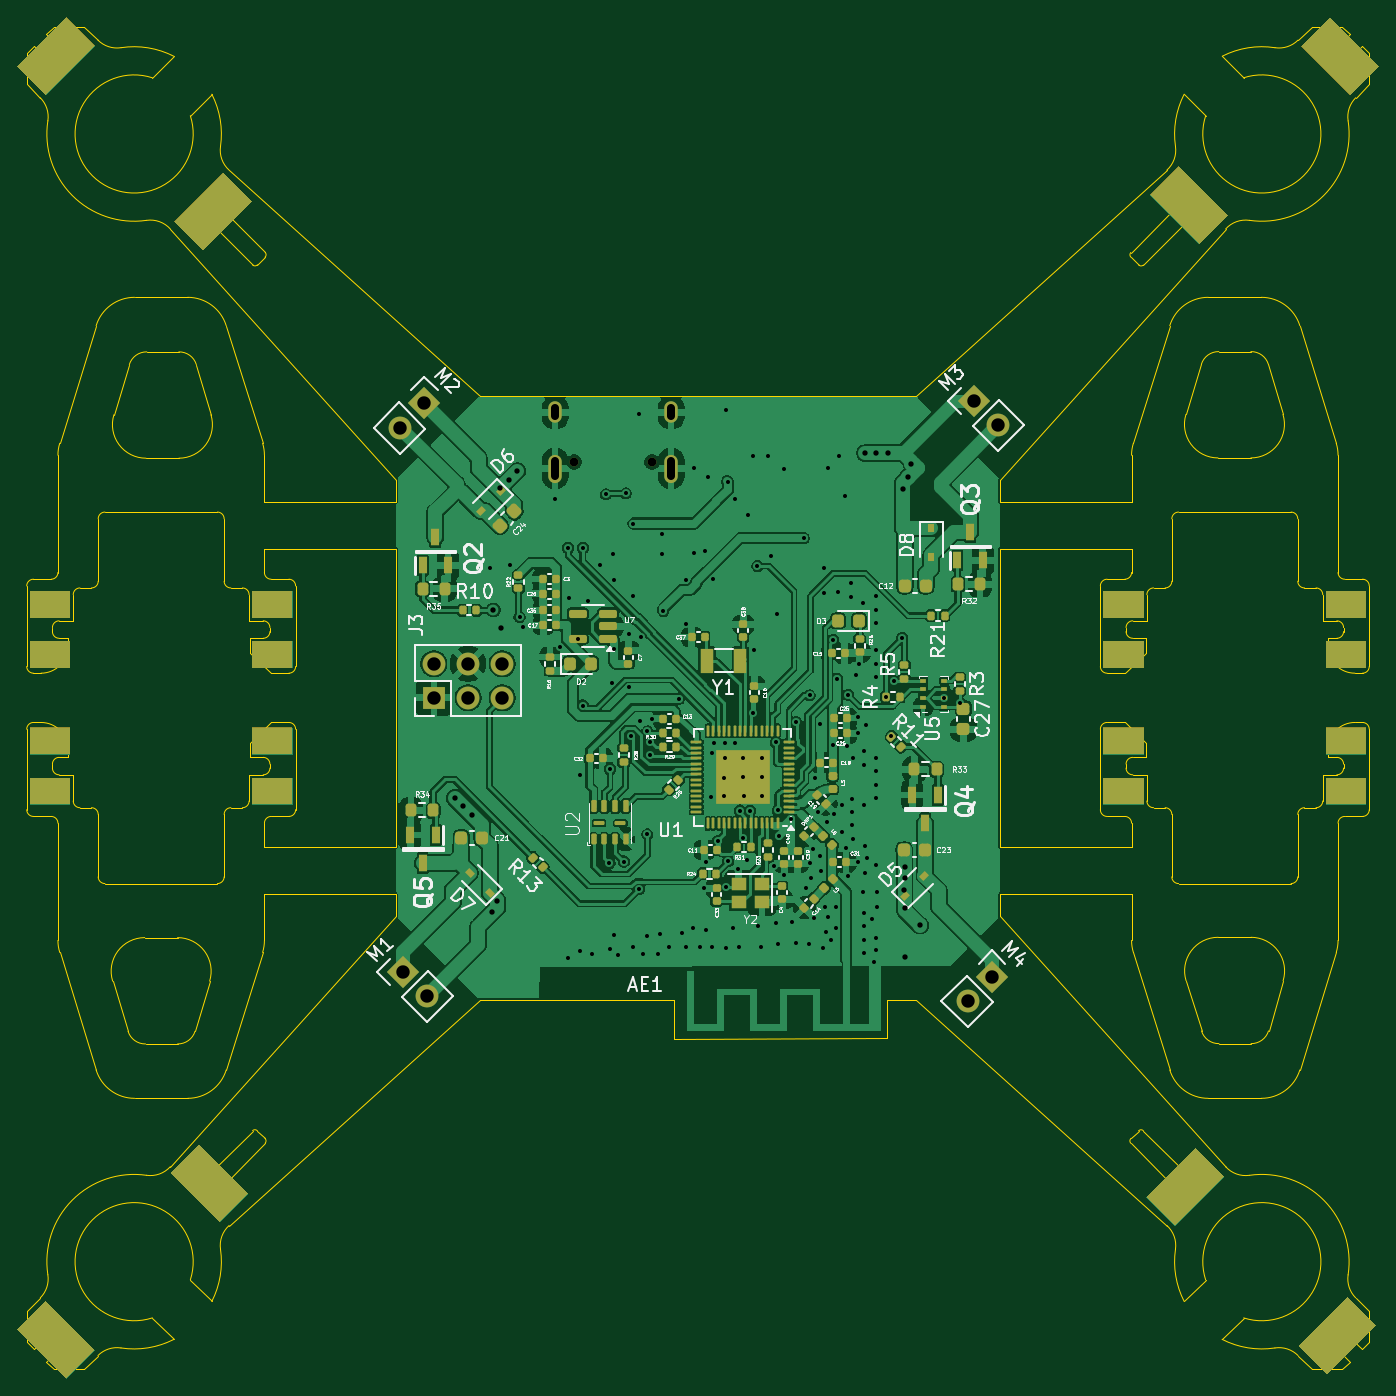
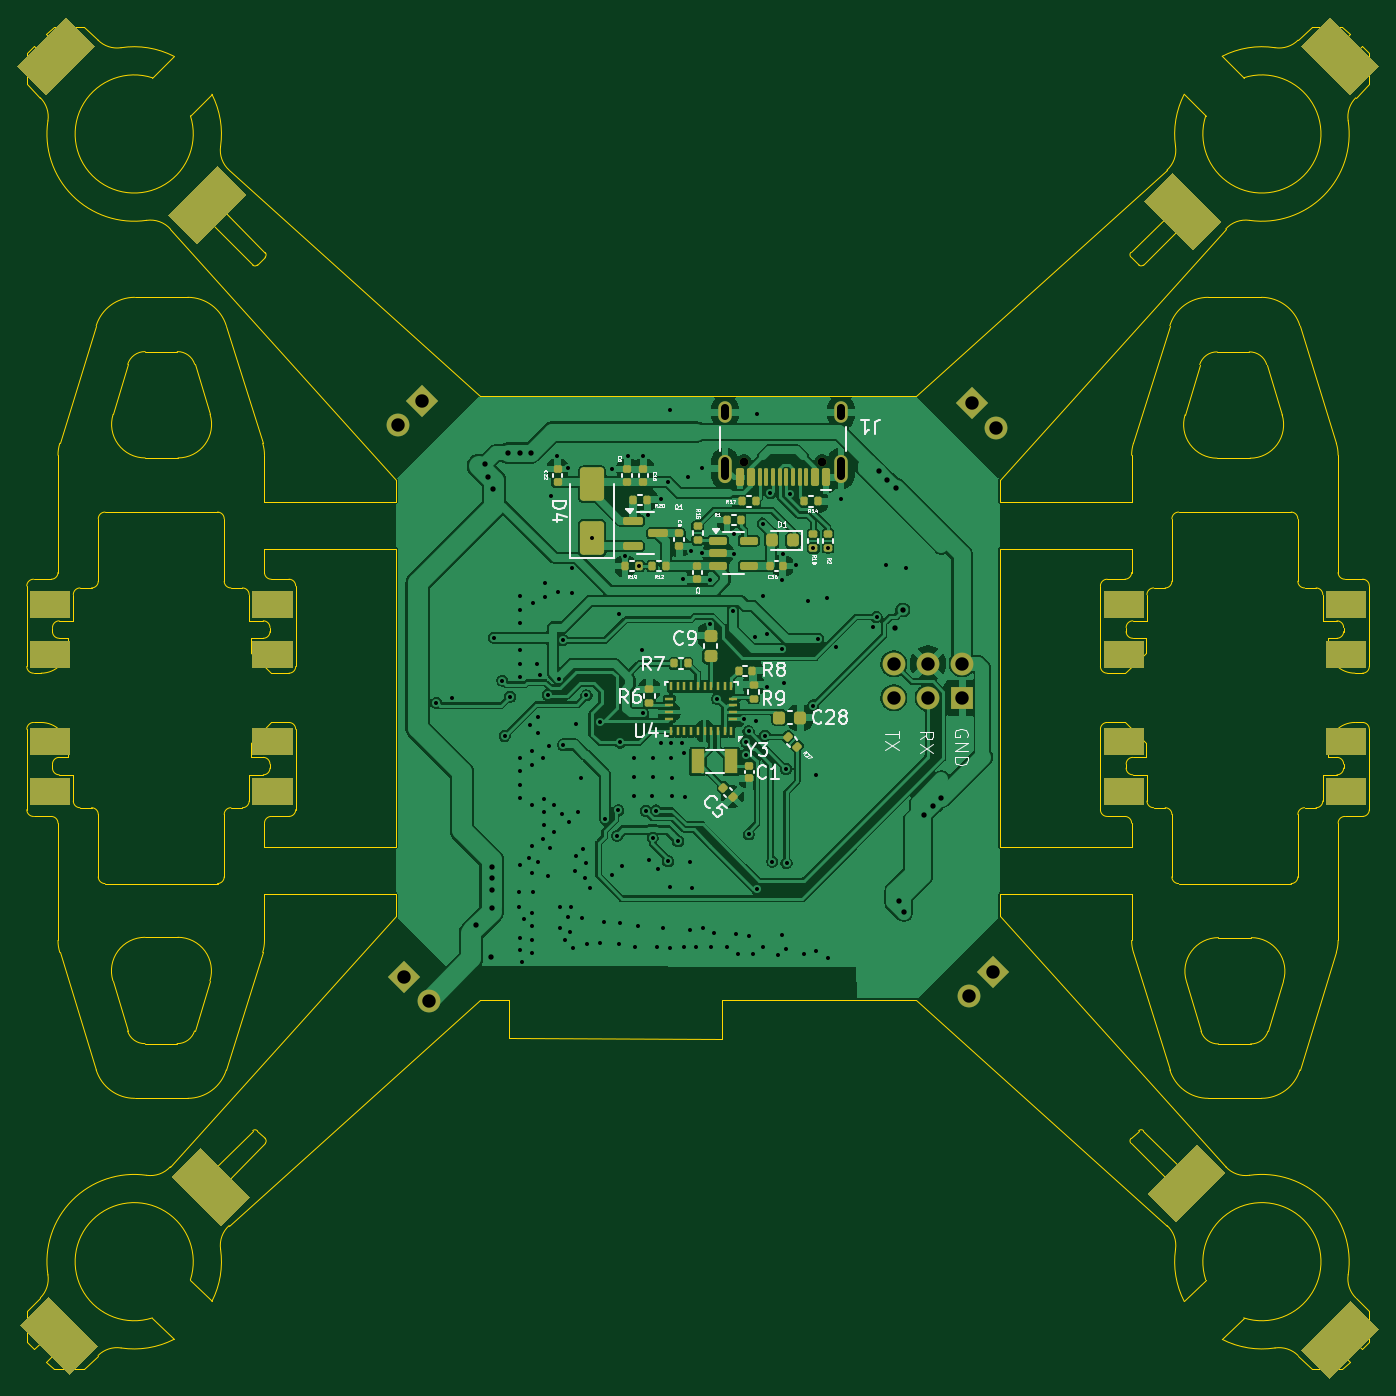
Circuit board: 11 layer files. Board 100.0 x 100.0 mm.
- bottom_copper: esp32_mine-B_Cu.gbr (183656 bytes)
- bottom_mask: esp32_mine-B_Mask.gbr (10585 bytes)
- paste: esp32_mine-B_Paste.gbr (6137 bytes)
- bottom_silk: esp32_mine-B_Silkscreen.gbr (51230 bytes)
- outline: esp32_mine-Edge_Cuts.gbr (23872 bytes)
- top_copper: esp32_mine-F_Cu.gbr (272478 bytes)
- top_mask: esp32_mine-F_Mask.gbr (15917 bytes)
- paste: esp32_mine-F_Paste.gbr (11939 bytes)
- top_silk: esp32_mine-F_Silkscreen.gbr (252015 bytes)
- drill: esp32_mine-NPTH.drl (365 bytes)
- drill: esp32_mine-PTH.drl (4488 bytes)

=== bottom_copper: esp32_mine-B_Cu.gbr (183656 bytes, source omitted) ===
=== bottom_mask: esp32_mine-B_Mask.gbr (10585 bytes, source omitted) ===
=== paste: esp32_mine-B_Paste.gbr ===
%TF.GenerationSoftware,KiCad,Pcbnew,9.0.4*%
%TF.CreationDate,2025-09-24T07:39:06+02:00*%
%TF.ProjectId,esp32_mine,65737033-325f-46d6-996e-652e6b696361,rev?*%
%TF.SameCoordinates,Original*%
%TF.FileFunction,Paste,Bot*%
%TF.FilePolarity,Positive*%
%FSLAX46Y46*%
G04 Gerber Fmt 4.6, Leading zero omitted, Abs format (unit mm)*
G04 Created by KiCad (PCBNEW 9.0.4) date 2025-09-24 07:39:06*
%MOMM*%
%LPD*%
G01*
G04 APERTURE LIST*
G04 Aperture macros list*
%AMRoundRect*
0 Rectangle with rounded corners*
0 $1 Rounding radius*
0 $2 $3 $4 $5 $6 $7 $8 $9 X,Y pos of 4 corners*
0 Add a 4 corners polygon primitive as box body*
4,1,4,$2,$3,$4,$5,$6,$7,$8,$9,$2,$3,0*
0 Add four circle primitives for the rounded corners*
1,1,$1+$1,$2,$3*
1,1,$1+$1,$4,$5*
1,1,$1+$1,$6,$7*
1,1,$1+$1,$8,$9*
0 Add four rect primitives between the rounded corners*
20,1,$1+$1,$2,$3,$4,$5,0*
20,1,$1+$1,$4,$5,$6,$7,0*
20,1,$1+$1,$6,$7,$8,$9,0*
20,1,$1+$1,$8,$9,$2,$3,0*%
G04 Aperture macros list end*
%ADD10RoundRect,0.135000X0.185000X-0.135000X0.185000X0.135000X-0.185000X0.135000X-0.185000X-0.135000X0*%
%ADD11RoundRect,0.135000X-0.135000X-0.185000X0.135000X-0.185000X0.135000X0.185000X-0.135000X0.185000X0*%
%ADD12RoundRect,0.140000X-0.170000X0.140000X-0.170000X-0.140000X0.170000X-0.140000X0.170000X0.140000X0*%
%ADD13RoundRect,0.135000X0.135000X0.185000X-0.135000X0.185000X-0.135000X-0.185000X0.135000X-0.185000X0*%
%ADD14RoundRect,0.225000X0.225000X0.250000X-0.225000X0.250000X-0.225000X-0.250000X0.225000X-0.250000X0*%
%ADD15RoundRect,0.150000X-0.150000X-0.500000X0.150000X-0.500000X0.150000X0.500000X-0.150000X0.500000X0*%
%ADD16RoundRect,0.075000X-0.075000X-0.575000X0.075000X-0.575000X0.075000X0.575000X-0.075000X0.575000X0*%
%ADD17RoundRect,0.135000X-0.035355X0.226274X-0.226274X0.035355X0.035355X-0.226274X0.226274X-0.035355X0*%
%ADD18RoundRect,0.250000X0.650000X-1.000000X0.650000X1.000000X-0.650000X1.000000X-0.650000X-1.000000X0*%
%ADD19RoundRect,0.150000X0.587500X0.150000X-0.587500X0.150000X-0.587500X-0.150000X0.587500X-0.150000X0*%
%ADD20R,1.000000X1.800000*%
%ADD21RoundRect,0.140000X0.140000X0.170000X-0.140000X0.170000X-0.140000X-0.170000X0.140000X-0.170000X0*%
%ADD22RoundRect,0.140000X0.170000X-0.140000X0.170000X0.140000X-0.170000X0.140000X-0.170000X-0.140000X0*%
%ADD23RoundRect,0.218750X-0.218750X-0.256250X0.218750X-0.256250X0.218750X0.256250X-0.218750X0.256250X0*%
%ADD24RoundRect,0.150000X0.512500X0.150000X-0.512500X0.150000X-0.512500X-0.150000X0.512500X-0.150000X0*%
%ADD25R,0.254000X0.675000*%
%ADD26R,0.675000X0.254000*%
%ADD27RoundRect,0.140000X-0.021213X0.219203X-0.219203X0.021213X0.021213X-0.219203X0.219203X-0.021213X0*%
%ADD28RoundRect,0.225000X0.250000X-0.225000X0.250000X0.225000X-0.250000X0.225000X-0.250000X-0.225000X0*%
G04 APERTURE END LIST*
D10*
%TO.C,R6*%
X115050000Y-96410000D03*
X115050000Y-95390000D03*
%TD*%
%TO.C,R2*%
X101750000Y-84850000D03*
X101750000Y-83830000D03*
%TD*%
%TO.C,R9*%
X107291600Y-96078740D03*
X107291600Y-95058740D03*
%TD*%
D11*
%TO.C,R20*%
X115221600Y-81273300D03*
X116241600Y-81273300D03*
%TD*%
D12*
%TO.C,C1*%
X107600000Y-101070000D03*
X107600000Y-102030000D03*
%TD*%
D13*
%TO.C,R1*%
X109266600Y-82783300D03*
X108246600Y-82783300D03*
%TD*%
D14*
%TO.C,C28*%
X105375000Y-97500000D03*
X103825000Y-97500000D03*
%TD*%
D10*
%TO.C,R18*%
X102850000Y-84860000D03*
X102850000Y-83840000D03*
%TD*%
D15*
%TO.C,J1*%
X101900000Y-79585000D03*
X102700000Y-79585000D03*
D16*
X103850000Y-79585000D03*
X104850000Y-79585000D03*
X105350000Y-79585000D03*
X106350000Y-79585000D03*
D15*
X107500000Y-79585000D03*
X108300000Y-79585000D03*
X108300000Y-79585000D03*
X107500000Y-79585000D03*
D16*
X106850000Y-79585000D03*
X105850000Y-79585000D03*
X104350000Y-79585000D03*
X103350000Y-79585000D03*
D15*
X102700000Y-79585000D03*
X101900000Y-79585000D03*
%TD*%
D12*
%TO.C,C8*%
X112831600Y-83783300D03*
X112831600Y-84743300D03*
%TD*%
D17*
%TO.C,R27*%
X104760624Y-98939376D03*
X104039376Y-99660624D03*
%TD*%
D18*
%TO.C,D4*%
X119306600Y-84123300D03*
X119306600Y-80123300D03*
%TD*%
D19*
%TO.C,Q1*%
X116296600Y-82823300D03*
X116296600Y-84723300D03*
X114421600Y-83773300D03*
%TD*%
D12*
%TO.C,C2*%
X111469100Y-86230800D03*
X111469100Y-87190800D03*
%TD*%
D13*
%TO.C,R17*%
X108150000Y-81400000D03*
X107130000Y-81400000D03*
%TD*%
D20*
%TO.C,Y3*%
X108941600Y-100768740D03*
X111441600Y-100768740D03*
%TD*%
D11*
%TO.C,R19*%
X115851600Y-86213300D03*
X116871600Y-86213300D03*
%TD*%
D21*
%TO.C,C36*%
X106076600Y-86213300D03*
X105116600Y-86213300D03*
%TD*%
D22*
%TO.C,C16*%
X115496600Y-79953300D03*
X115496600Y-78993300D03*
%TD*%
D23*
%TO.C,D1*%
X104376600Y-84303300D03*
X105951600Y-84303300D03*
%TD*%
D11*
%TO.C,R12*%
X113821600Y-86203300D03*
X114841600Y-86203300D03*
%TD*%
D13*
%TO.C,R7*%
X113211600Y-93468740D03*
X112191600Y-93468740D03*
%TD*%
%TO.C,R8*%
X108410000Y-94000000D03*
X107390000Y-94000000D03*
%TD*%
D24*
%TO.C,U3*%
X109934100Y-84320800D03*
X109934100Y-85270800D03*
X109934100Y-86220800D03*
X107659100Y-86220800D03*
X107659100Y-84320800D03*
%TD*%
D22*
%TO.C,C6*%
X116696600Y-79943300D03*
X116696600Y-78983300D03*
%TD*%
D10*
%TO.C,R15*%
X111449100Y-84260800D03*
X111449100Y-83240800D03*
%TD*%
D11*
%TO.C,R14*%
X102490000Y-81400000D03*
X103510000Y-81400000D03*
%TD*%
D25*
%TO.C,U4*%
X108941600Y-98503740D03*
D26*
X108804100Y-97591240D03*
X108804100Y-97091240D03*
X108804100Y-96591240D03*
X108804100Y-96091240D03*
D25*
X108941600Y-95178740D03*
X109441600Y-95178740D03*
X109941600Y-95178740D03*
X110441600Y-95178740D03*
X110941600Y-95178740D03*
X111441600Y-95178740D03*
X111941600Y-95178740D03*
X112441600Y-95178740D03*
X112941600Y-95178740D03*
X113441600Y-95178740D03*
D26*
X113579100Y-96091240D03*
X113579100Y-96591240D03*
X113579100Y-97091240D03*
X113579100Y-97591240D03*
D25*
X113441600Y-98503740D03*
X112941600Y-98503740D03*
X112441600Y-98503740D03*
X111941600Y-98503740D03*
X111441600Y-98503740D03*
X110941600Y-98503740D03*
X110441600Y-98503740D03*
X109941600Y-98503740D03*
X109441600Y-98503740D03*
%TD*%
D22*
%TO.C,C22*%
X121896600Y-79943300D03*
X121896600Y-78983300D03*
%TD*%
D27*
%TO.C,C5*%
X109539411Y-102710589D03*
X108860589Y-103389411D03*
%TD*%
D28*
%TO.C,C9*%
X110491600Y-92943740D03*
X110491600Y-91393740D03*
%TD*%
M02*

=== bottom_silk: esp32_mine-B_Silkscreen.gbr (51230 bytes, source omitted) ===
=== outline: esp32_mine-Edge_Cuts.gbr (23872 bytes, source omitted) ===
=== top_copper: esp32_mine-F_Cu.gbr (272478 bytes, source omitted) ===
=== top_mask: esp32_mine-F_Mask.gbr (15917 bytes, source omitted) ===
=== paste: esp32_mine-F_Paste.gbr (11939 bytes, source omitted) ===
=== top_silk: esp32_mine-F_Silkscreen.gbr (252015 bytes, source omitted) ===
=== drill: esp32_mine-NPTH.drl ===
M48
; DRILL file {KiCad 9.0.4} date 2025-09-24T07:39:03+0200
; FORMAT={-:-/ absolute / metric / decimal}
; #@! TF.CreationDate,2025-09-24T07:39:03+02:00
; #@! TF.GenerationSoftware,Kicad,Pcbnew,9.0.4
; #@! TF.FileFunction,NonPlated,1,6,NPTH
FMAT,2
METRIC
; #@! TA.AperFunction,NonPlated,NPTH,ComponentDrill
T1C0.650
%
G90
G05
T1
X102.21Y-78.445
X107.99Y-78.445
M30

=== drill: esp32_mine-PTH.drl ===
M48
; DRILL file {KiCad 9.0.4} date 2025-09-24T07:39:03+0200
; FORMAT={-:-/ absolute / metric / decimal}
; #@! TF.CreationDate,2025-09-24T07:39:03+02:00
; #@! TF.GenerationSoftware,Kicad,Pcbnew,9.0.4
; #@! TF.FileFunction,Plated,1,6,PTH
FMAT,2
METRIC
; #@! TA.AperFunction,Plated,PTH,ViaDrill
T1C0.300
; #@! TA.AperFunction,Plated,PTH,ComponentDrill
T2C0.300
; #@! TA.AperFunction,Plated,PTH,ViaDrill
T3C0.400
; #@! TA.AperFunction,Plated,PTH,ComponentDrill
T4C0.600
; #@! TA.AperFunction,Plated,PTH,ComponentDrill
T5C1.000
%
G90
G05
T1
X95.942Y-86.343
X97.442Y-86.143
X98.135Y-90.0
X98.36Y-90.78
X100.8Y-81.2
X101.117Y-92.21
X101.75Y-84.85
X101.75Y-115.4
X101.85Y-88.61
X102.462Y-91.65
X102.62Y-101.75
X102.65Y-114.85
X102.85Y-84.86
X102.85Y-96.6
X103.25Y-88.8
X103.55Y-115.1
X104.152Y-86.133
X104.575Y-80.875
X104.835Y-108.33
X104.85Y-114.75
X104.875Y-101.33
X105.0Y-94.9
X105.112Y-85.323
X105.14Y-92.4
X105.15Y-87.25
X105.2Y-113.7
X105.5Y-115.15
X105.905Y-108.22
X106.05Y-80.8
X106.299Y-91.249
X106.3Y-95.25
X106.45Y-98.85
X106.6Y-88.45
X106.6Y-114.55
X106.617Y-83.043
X107.025Y-110.275
X107.05Y-74.85
X107.092Y-97.769
X107.155Y-91.53
X107.35Y-115.1
X107.6Y-113.75
X107.65Y-106.2
X107.665Y-98.52
X107.85Y-99.3
X107.85Y-100.25
X107.985Y-97.63
X108.45Y-115.1
X108.6Y-113.65
X108.732Y-83.796
X108.782Y-85.283
X108.85Y-89.552
X109.3Y-114.6
X110.0Y-96.097
X110.25Y-113.55
X110.5Y-114.55
X110.542Y-87.223
X110.55Y-90.52
X111.05Y-113.2
X111.102Y-85.273
X111.15Y-78.9
X111.55Y-114.6
X111.91Y-110.2
X111.962Y-85.123
X112.01Y-108.26
X112.05Y-113.35
X112.2Y-79.55
X112.42Y-103.45
X112.45Y-100.15
X112.5Y-114.6
X112.552Y-87.203
X112.64Y-99.4
X112.929Y-106.708
X113.36Y-103.34
X113.4Y-102.02
X113.41Y-100.49
X113.44Y-99.4
X113.5Y-74.6
X113.5Y-114.65
X113.525Y-110.12
X113.652Y-79.943
X113.665Y-108.2
X114.05Y-113.2
X114.172Y-81.243
X114.19Y-99.42
X114.39Y-108.77
X114.45Y-114.6
X114.543Y-104.421
X114.765Y-101.93
X114.78Y-100.48
X114.813Y-106.461
X114.83Y-103.33
X115.11Y-108.13
X115.142Y-82.443
X115.315Y-104.46
X115.502Y-78.023
X115.517Y-97.19
X115.625Y-92.435
X115.85Y-86.2
X115.9Y-113.05
X116.1Y-114.6
X116.18Y-101.93
X116.19Y-103.31
X116.22Y-100.5
X116.652Y-77.993
X116.842Y-85.483
X117.07Y-108.58
X117.25Y-99.35
X117.25Y-112.8
X117.3Y-89.8
X117.35Y-114.4
X117.365Y-104.4
X117.445Y-106.3
X117.832Y-78.953
X117.84Y-109.22
X118.332Y-105.082
X118.45Y-112.7
X118.7Y-114.3
X118.752Y-97.846
X119.307Y-84.123
X119.47Y-110.22
X119.73Y-114.38
X119.74Y-95.84
X119.79Y-108.36
X119.82Y-109.46
X119.985Y-107.27
X120.07Y-112.42
X120.14Y-102.01
X120.37Y-104.55
X120.53Y-97.98
X120.54Y-107.8
X120.56Y-108.9
X120.73Y-114.68
X120.78Y-88.24
X120.8Y-86.35
X120.89Y-111.62
X120.93Y-113.48
X121.01Y-105.25
X121.092Y-78.943
X121.14Y-112.37
X121.33Y-114.08
X121.475Y-99.53
X121.508Y-91.73
X121.57Y-104.67
X121.7Y-111.6
X121.72Y-113.17
X121.792Y-94.6
X121.85Y-88.12
X121.912Y-78.003
X122.15Y-104.02
X122.15Y-106.022
X122.412Y-80.973
X122.44Y-107.21
X122.56Y-99.65
X122.6Y-95.8
X122.6Y-109.33
X122.85Y-87.499
X122.85Y-88.5
X122.92Y-103.527
X122.92Y-104.528
X122.92Y-105.529
X122.97Y-100.51
X123.01Y-106.56
X123.18Y-94.34
X123.35Y-97.47
X123.36Y-108.27
X123.38Y-98.64
X123.45Y-93.5
X123.73Y-110.48
X123.74Y-88.98
X123.79Y-100.024
X123.79Y-101.025
X123.79Y-104.029
X123.8Y-112.054
X123.8Y-113.055
X123.8Y-114.057
X123.8Y-115.058
X123.83Y-107.048
X123.83Y-109.05
X123.95Y-98.02
X124.03Y-107.96
X124.38Y-112.51
X124.68Y-88.476
X124.68Y-89.477
X124.68Y-90.478
X124.68Y-92.48
X124.68Y-93.482
X124.68Y-94.483
X124.68Y-100.49
X124.68Y-101.491
X124.68Y-102.492
X124.68Y-103.493
X124.68Y-108.499
X124.68Y-113.89
X124.68Y-114.795
X124.73Y-110.48
X124.73Y-111.62
X125.44Y-95.95
X125.838Y-98.862
X126.007Y-94.75
X126.65Y-91.55
X129.782Y-96.048
X130.925Y-96.385
T2
X124.53Y-115.68
T3
X93.322Y-103.482
X93.952Y-104.112
X94.591Y-104.751
X96.11Y-111.998
X96.187Y-89.487
X96.48Y-111.148
X96.684Y-80.417
X96.762Y-90.803
X97.331Y-79.77
X97.964Y-79.137
X123.876Y-77.794
X124.719Y-77.794
X125.613Y-77.794
X126.68Y-80.508
X126.8Y-110.348
X126.812Y-108.624
X126.812Y-109.481
X126.812Y-111.668
X126.85Y-115.3
X127.07Y-79.588
X127.32Y-78.598
X127.94Y-112.978
T5
X89.256Y-75.894
X89.448Y-116.448
X91.052Y-74.098
X91.244Y-118.244
X91.76Y-93.485
X91.76Y-96.025
X94.3Y-93.485
X94.3Y-96.025
X96.84Y-93.485
X96.84Y-96.025
X131.506Y-118.594
X131.998Y-73.898
X133.302Y-116.798
X133.794Y-75.694
T4
X100.78Y-74.465G85X100.78Y-75.065
G05
X100.78Y-78.395G85X100.78Y-79.495
G05
X109.42Y-74.465G85X109.42Y-75.065
G05
X109.42Y-78.395G85X109.42Y-79.495
G05
M30
